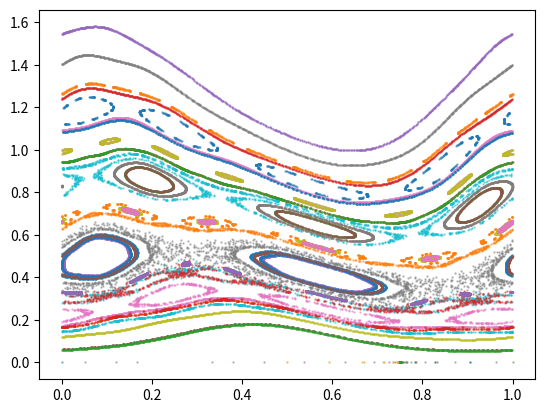

Source code (Python):
import numpy as np
import matplotlib.pyplot as plt

def P(psi, theta, K):
    return psi - 1 - K/(2*np.pi) * np.sin(2*np.pi*theta)

def W(psi, w):
    return w/4*(2-psi)*(2-2*psi+psi**2)

def tokamap(psi, theta, K, w):
    p = P(psi, theta, K)
    psi_evolved = 0.5*(p + np.sqrt(p**2 + 4*psi))
    theta_evolved = theta + W(psi_evolved, w) - K/((2*np.pi)**2)/((1+psi_evolved)**2)*np.cos(2*np.pi*theta)
    return np.array([
        psi_evolved,
        theta_evolved % 1
    ])

x = np.array([0., 0.5])

x = tokamap(x[0], x[1], 3.7, 1.)
print(x)

xi = np.linspace(0, 1, 7)
Xi = np.meshgrid(xi, xi)
Xi = np.array(Xi).reshape(2, -1)

nev = 1000
Ev = np.empty((Xi.shape[0], Xi.shape[1], nev))

K = 3.7
w = 1.0

for i, x in enumerate(Xi.T):
    Ev[:, i, 0] = x
    xt = x.copy()
    for j in range(nev-1):
        xt = tokamap(xt[0], xt[1], K, w)
        Ev[:, i, j+1] = xt

for i in range(len(Ev[0,:,0])):
    plt.scatter(Ev[1, i, :], Ev[0, i, :], s=0.5, alpha=0.5)